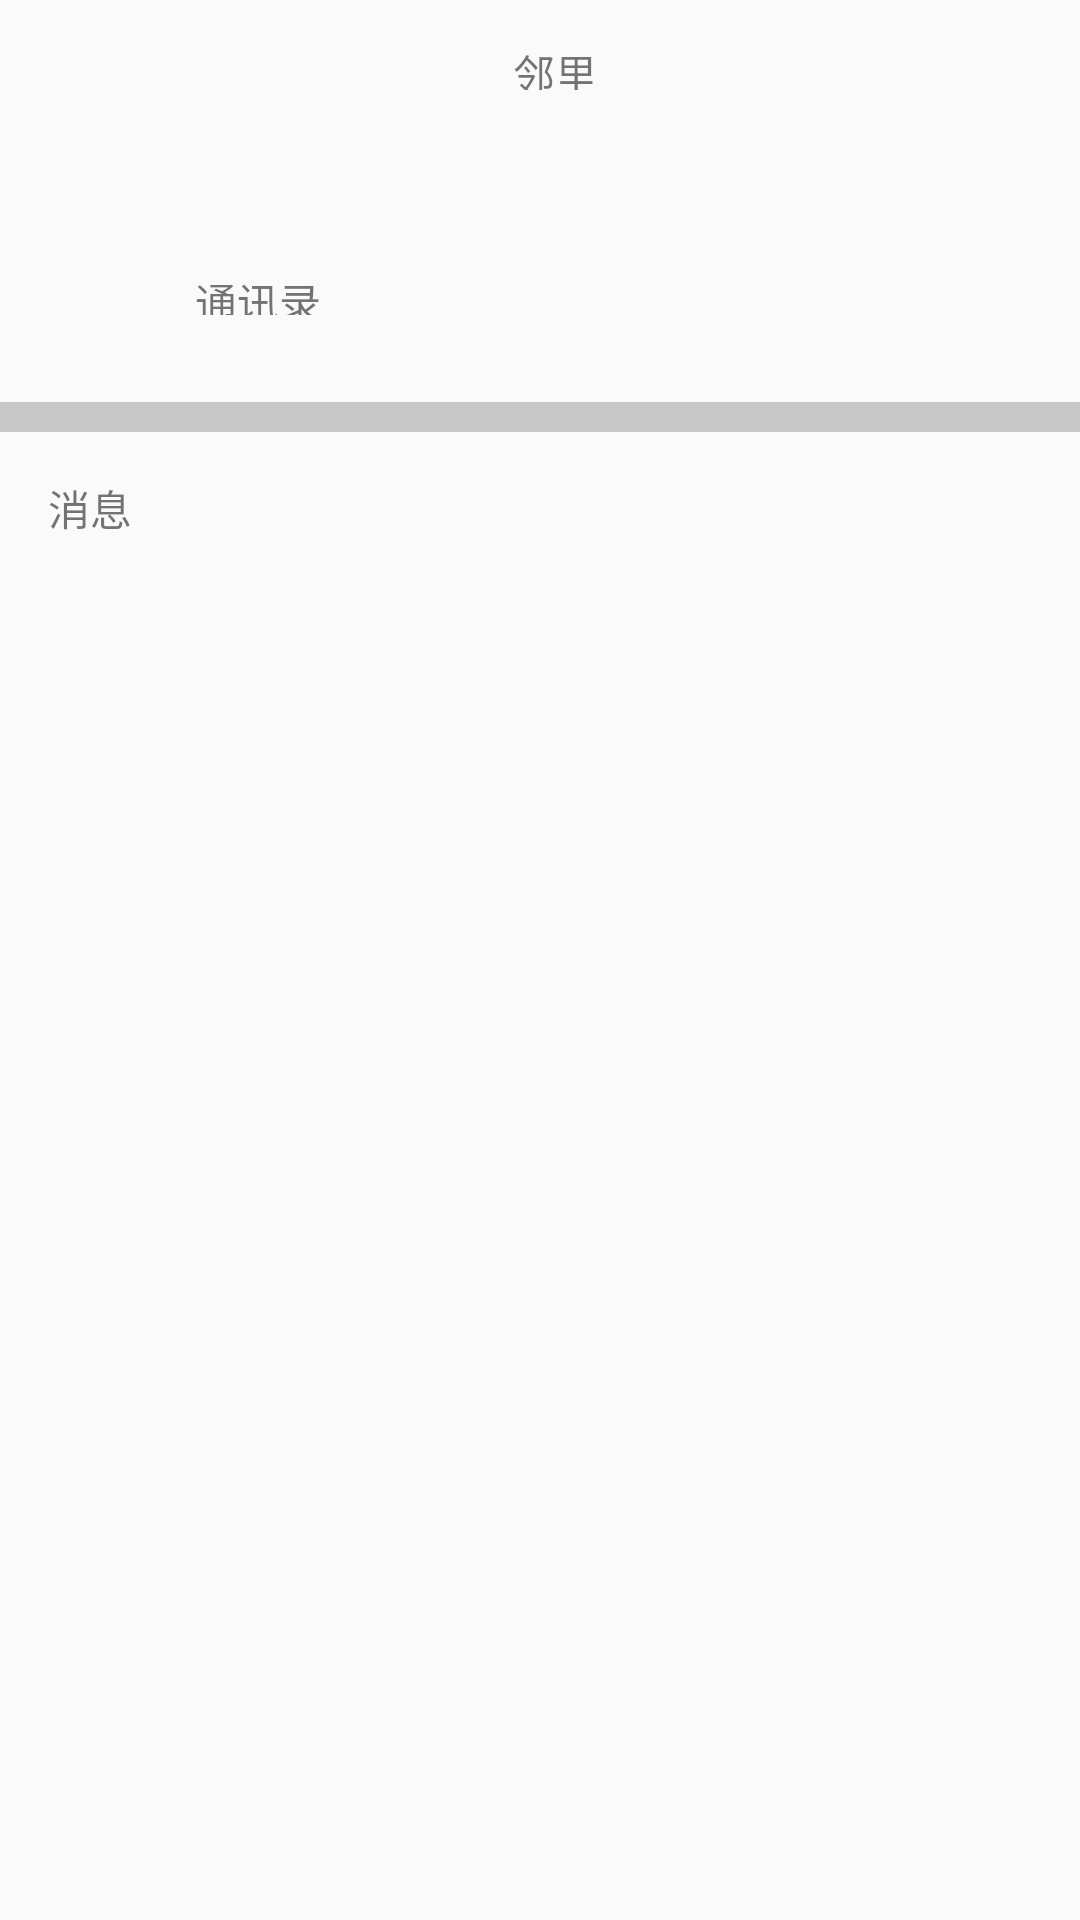

Produce the Android XML layout that renders to this screen, including the resource entries it uses.
<!-- AndroidManifest.xml: application theme AppTheme -->
<!-- res/layout/fragment_neighborhood_.xml -->
<?xml version="1.0" encoding="utf-8"?>
<RelativeLayout xmlns:android="http://schemas.android.com/apk/res/android"
    xmlns:tools="http://schemas.android.com/tools"
    android:id="@+id/neighbor_relativelayout"
    android:layout_width="match_parent"
    android:layout_height="match_parent"

    tools:context=".fragment.Neighborhood_Fragment">

    <android.support.v7.widget.Toolbar
        android:layout_width="match_parent"
        android:layout_height="@dimen/dp_44">

        <TextView
            android:layout_width="@dimen/dp_34"
            android:layout_height="@dimen/dp_16"
            android:layout_marginLeft="@dimen/dp_171"
            android:text="@string/neighbor" />

        <ImageView
            android:id="@+id/address_secrecy"
            android:layout_width="wrap_content"
            android:layout_height="wrap_content"
            android:layout_marginLeft="@dimen/dp_109"
            android:src="@mipmap/yinshen" />

        <ImageView
            android:id="@+id/address_more"
            android:layout_width="wrap_content"
            android:layout_height="wrap_content"
            android:layout_marginLeft="@dimen/dp_15"
            android:src="@mipmap/jia" />
    </android.support.v7.widget.Toolbar>

    <ImageView
        android:layout_width="@dimen/dp_40"
        android:layout_height="@dimen/dp_40"
        android:layout_marginLeft="@dimen/dp_15"
        android:layout_marginTop="@dimen/dp_79"
        android:src="@mipmap/tongxunlu" />

    <TextView
        android:layout_width="@dimen/dp_48"
        android:layout_height="@dimen/dp_15"
        android:layout_marginLeft="@dimen/dp_65"
        android:layout_marginTop="@dimen/dp_90"
        android:text="@string/address" />

    <ImageView
        android:layout_width="@dimen/dp_7"
        android:layout_height="@dimen/dp_11"
        android:layout_marginLeft="@dimen/dp_354"
        android:layout_marginTop="@dimen/dp_92"
        android:src="@mipmap/jinru" />

    <TextView
        android:layout_width="match_parent"
        android:layout_height="@dimen/dp_10"
        android:layout_marginTop="@dimen/dp_134"
        android:background="@color/grey" />

    <TextView
        android:layout_width="@dimen/dp_32"
        android:layout_height="@dimen/dp_18"
        android:layout_marginLeft="@dimen/dp_16"
        android:layout_marginTop="@dimen/dp_159"
        android:text="@string/message" />

    <android.support.v7.widget.RecyclerView
        android:id="@+id/neighbor_rec"
        android:layout_width="match_parent"
        android:layout_height="@dimen/dp_434"
        android:layout_marginTop="@dimen/dp_184"

        ></android.support.v7.widget.RecyclerView>


</RelativeLayout>
<!-- resources referenced by this layout -->
<resources>
  <color name="grey">#C7C7C7</color>
  <dimen name="dp_10">10dp</dimen>
  <dimen name="dp_109">109dp</dimen>
  <dimen name="dp_11">11dp</dimen>
  <dimen name="dp_134">134dp</dimen>
  <dimen name="dp_15">15dp</dimen>
  <dimen name="dp_159">159dp</dimen>
  <dimen name="dp_16">16dp</dimen>
  <dimen name="dp_171">171dp</dimen>
  <dimen name="dp_18">18dp</dimen>
  <dimen name="dp_184">184dp</dimen>
  <dimen name="dp_32">32dp</dimen>
  <dimen name="dp_34">34dp</dimen>
  <dimen name="dp_354">354dp</dimen>
  <dimen name="dp_40">40dp</dimen>
  <dimen name="dp_434">434dp</dimen>
  <dimen name="dp_44">44dp</dimen>
  <dimen name="dp_48">48dp</dimen>
  <dimen name="dp_65">65dp</dimen>
  <dimen name="dp_7">7dp</dimen>
  <dimen name="dp_79">79dp</dimen>
  <dimen name="dp_90">90dp</dimen>
  <dimen name="dp_92">92dp</dimen>
  <string name="address">通讯录</string>
  <string name="message">消息</string>
  <string name="neighbor">邻里</string>
  <style name="AppTheme" parent="Theme.AppCompat.Light.NoActionBar">
          
          <item name="colorPrimary">@color/colorPrimary</item>
          <item name="colorPrimaryDark">@color/colorPrimaryDark</item>
          <item name="colorAccent">@color/colorAccent</item>
      </style>
  <color name="colorPrimary">#008577</color>
  <color name="colorPrimaryDark">#00574B</color>
  <color name="colorAccent">#D81B60</color>
</resources>
